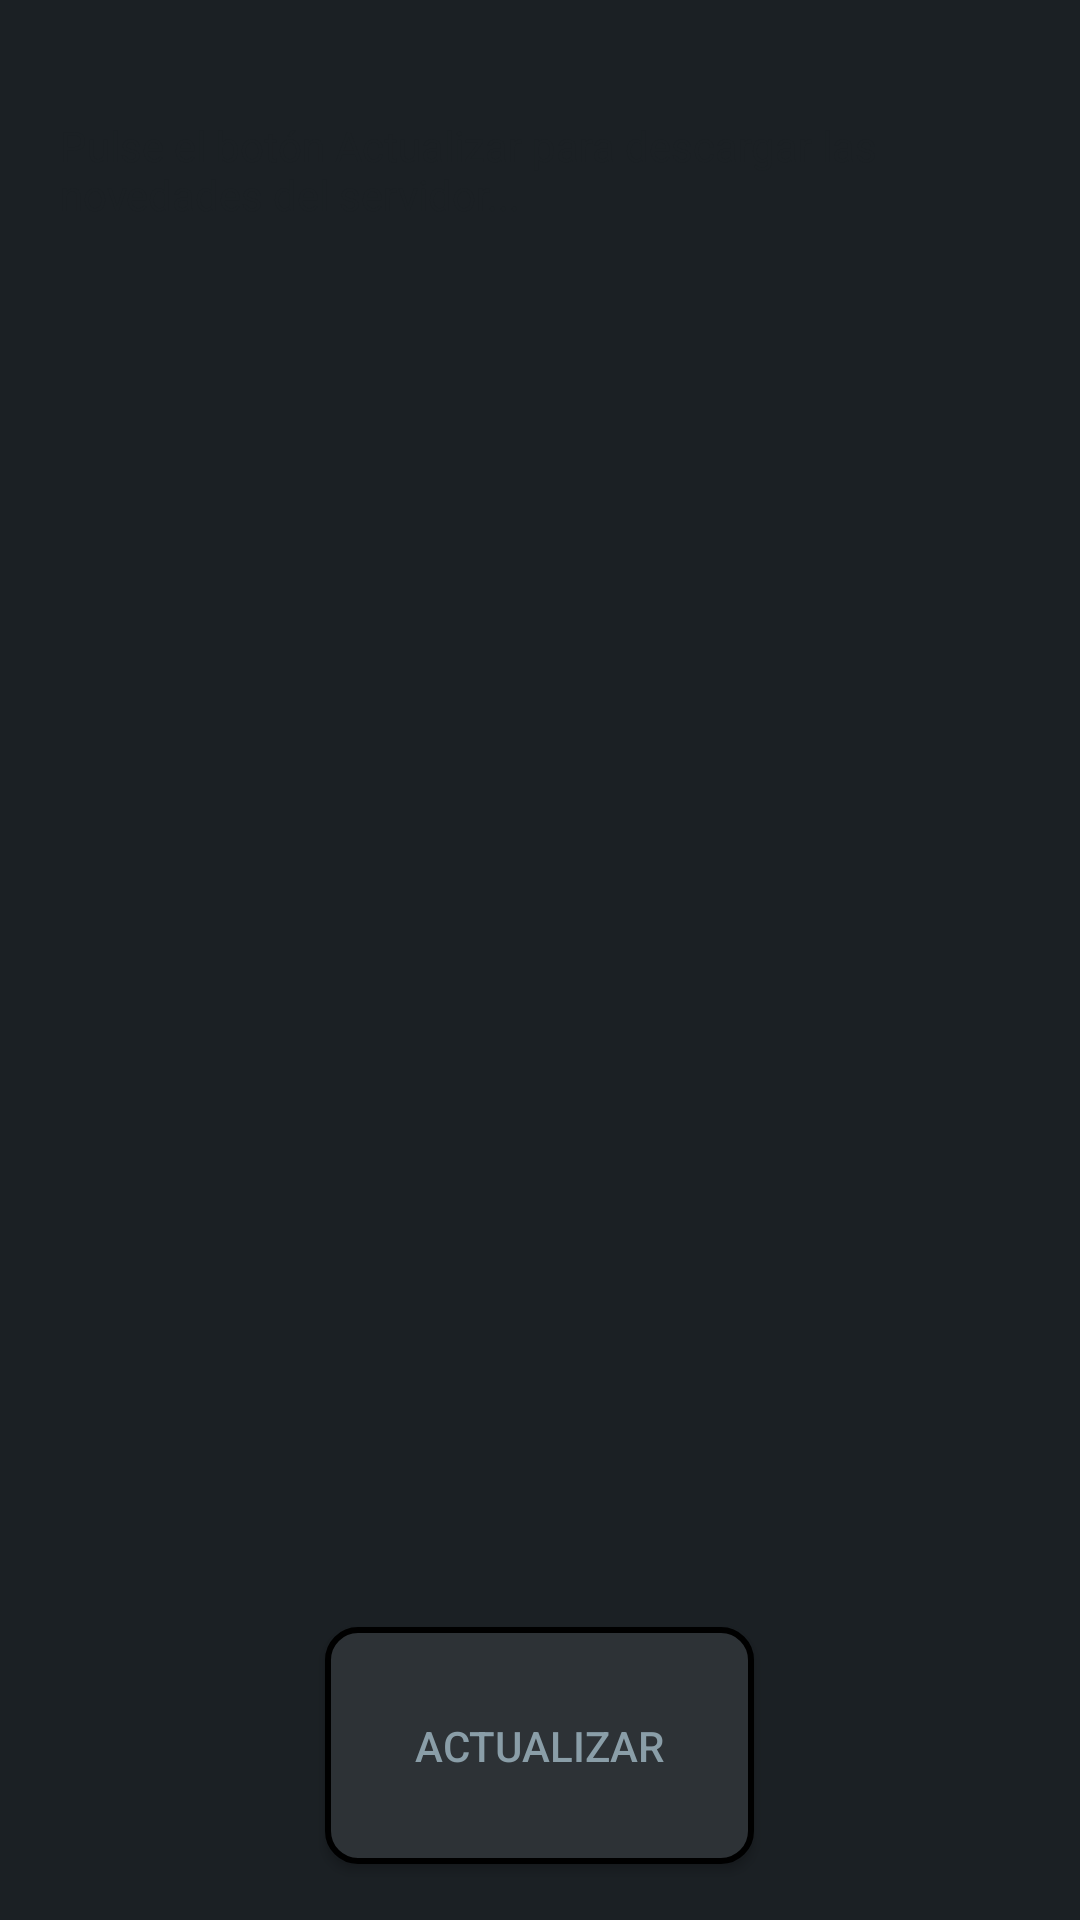

Layout XML and referenced resources for this Android screen:
<!-- AndroidManifest.xml: application theme AppTheme -->
<!-- res/layout/layout_descargarnov.xml -->
<?xml version="1.0" encoding="utf-8"?>
<LinearLayout xmlns:android="http://schemas.android.com/apk/res/android"
    android:orientation="vertical"
    android:layout_width="match_parent"
    android:layout_height="match_parent"
    android:background="@color/colorGrayDark">
        <TextView
            android:layout_width="wrap_content"
            android:layout_height="wrap_content"
            android:text="DESCARGANDO"
            android:id="@+id/tvDescarga"
            android:visibility="invisible"/>

        <LinearLayout
            android:layout_width="match_parent"
            android:layout_height="0dp"
            android:layout_margin="20dp"
            android:layout_weight="0.8"
            android:background="@color/colorWhite"
            android:orientation="vertical">

            <TextView
                android:id="@+id/tvRta"
                android:layout_width="wrap_content"
                android:layout_height="wrap_content"
                android:text="Pulse el botón Actualizar para descargar las novedades del servidor..."
                android:textColor="@color/colorGrayDark" />

          
        </LinearLayout>

        <LinearLayout
            android:layout_width="match_parent"
            android:layout_height="0dp"
            android:gravity="center"
            android:layout_weight="0.2">
            <Button
                android:layout_width="wrap_content"
                android:layout_height="wrap_content"
                android:text="Actualizar"
                android:id="@+id/btnActualizar"
                android:background="@drawable/style_button"
                android:padding="30dp"/>
        </LinearLayout>
    </LinearLayout>
<!-- resources referenced by this layout -->
<resources>
  <color name="colorGrayDark">#1b2024</color>
  <!-- drawable style_button (drawable) -->
  <?xml version="1.0" encoding="utf-8"?>
  <selector xmlns:android="http://schemas.android.com/apk/res/android">
      <item>
          <shape android:shape="rectangle">
              <solid android:color="@color/colorGray" />
              <stroke android:width="2dp" android:color="@color/colorOrange"/>
              <corners android:radius="10dp" />
              <padding
                  android:left="8dp"
                  android:top="8dp"
                  android:right="8dp"
                  android:bottom="8dp" />
          </shape>
      </item>
  </selector>
  <style name="AppTheme" parent="Theme.AppCompat.Light.DarkActionBar">
          
          <item name="colorPrimary">@color/colorGray</item>
          <item name="colorPrimaryDark">@color/colorGrayDark</item>
          <item name="android:textColorPrimary">@color/colorGrayLigth</item>
          <item name="android:textColor">@color/colorGrayLigth</item>
          <item name="android:logo">@drawable/iconapp</item>
      </style>&gt;
  <color name="colorGray">#2d3236</color>
  <color name="colorGrayLigth">#8a9ea8</color>
  <!-- drawable iconapp: png bitmap (drawable, 2368 bytes) -->
</resources>
